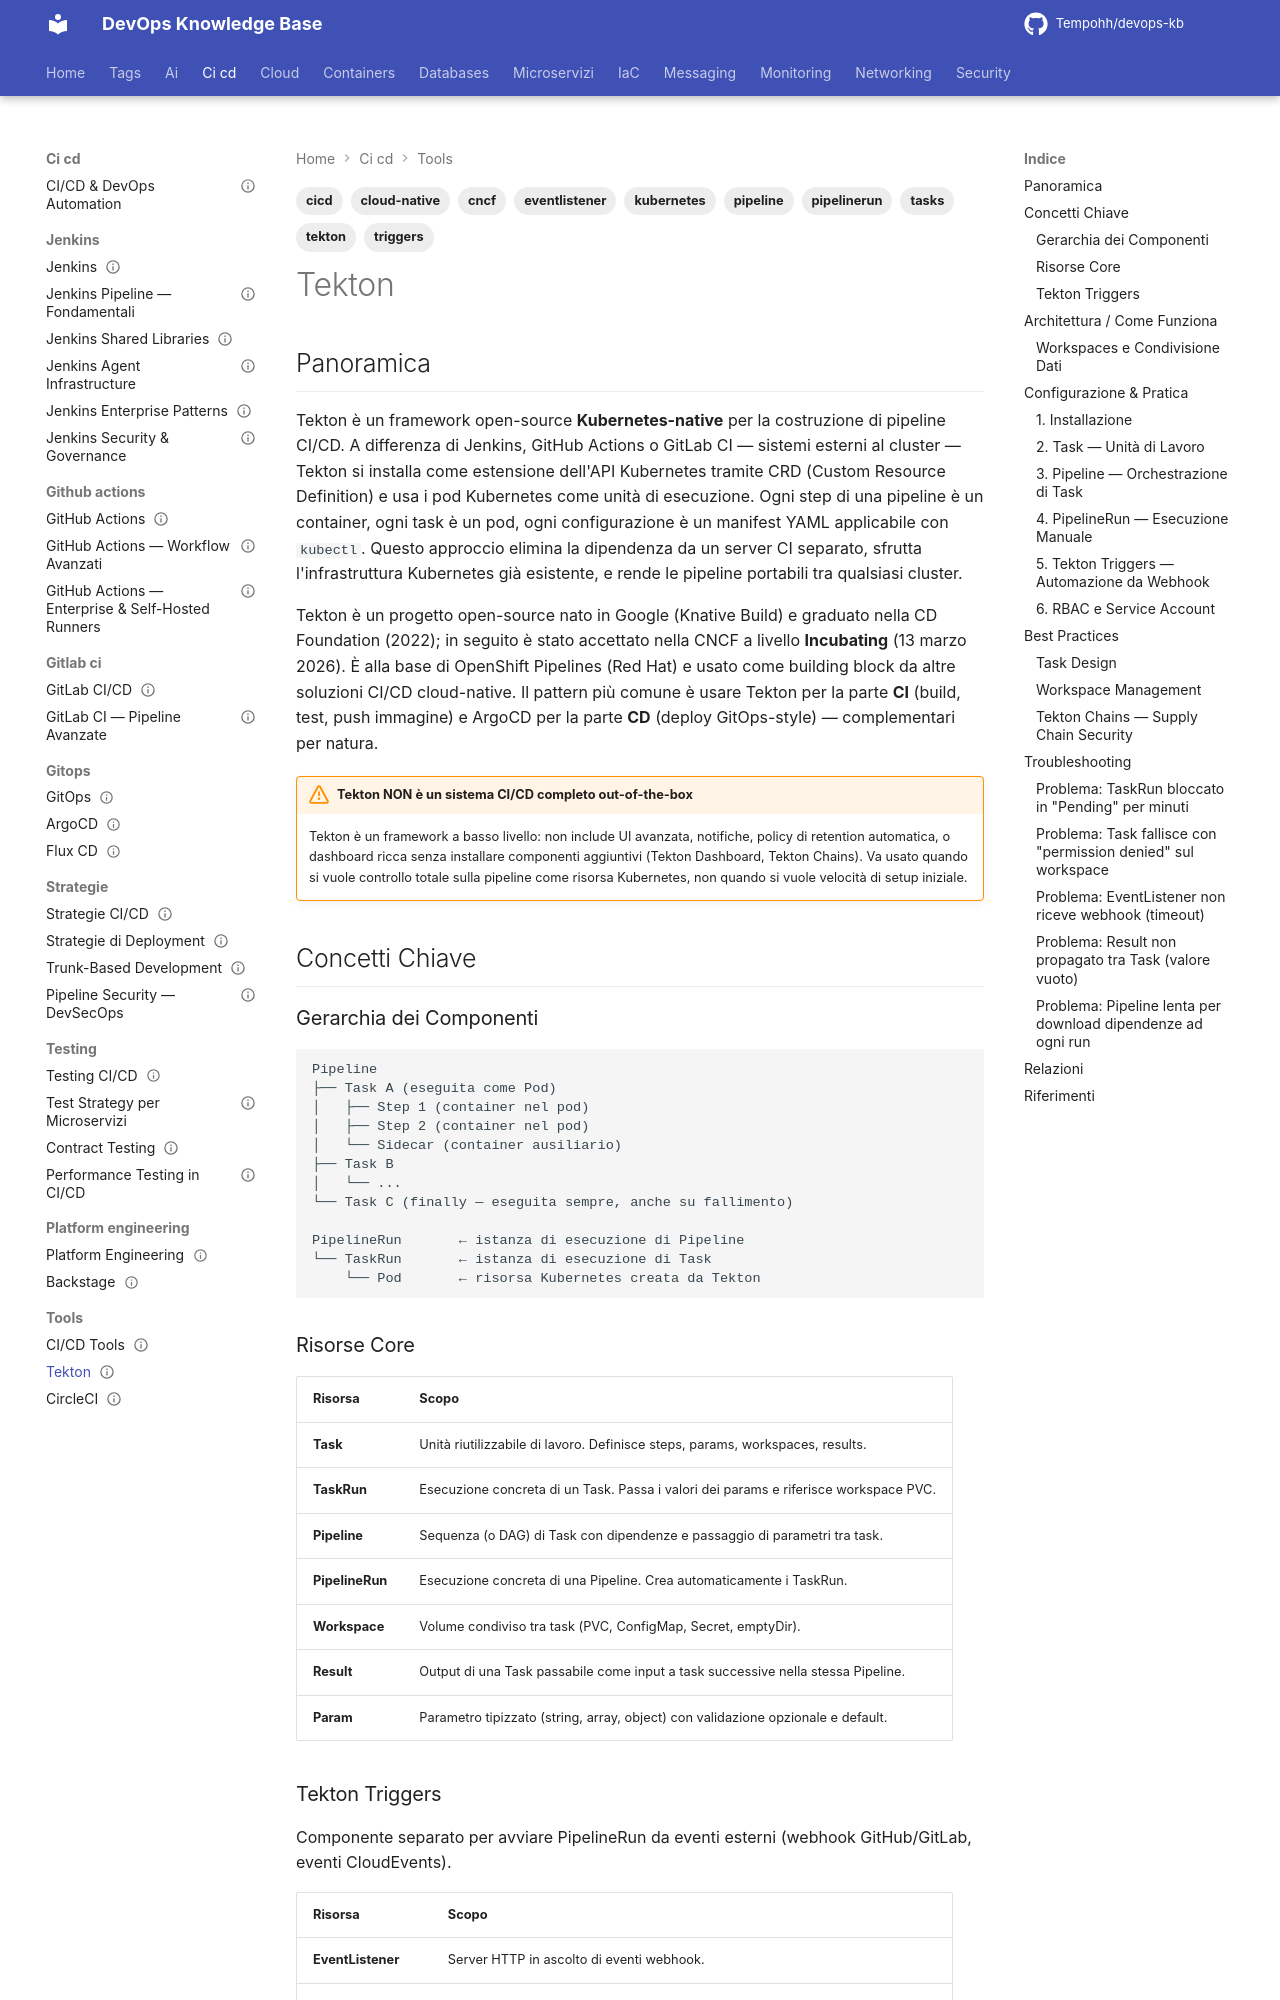

repository: Tempohh/devops-kb · page: ci-cd/tools/tekton/index.html · generator: mkdocs

---
title: "Tekton"
slug: tekton
category: ci-cd
tags: [tekton, kubernetes, cicd, pipeline, cloud-native, cncf, tasks, triggers, eventlistener, pipelinerun]
search_keywords: [tekton, tekton pipelines, tekton ci/cd, tekton kubernetes, cloud-native ci, cloud-native cd, tekton task, tekton pipeline, tekton pipelinerun, tekton taskrun, tekton triggers, tekton eventlistener, tekton hub, tekton catalog, tekton workspace, tekton results, tekton params, tekton steps, openshift pipelines, CNCF tekton, kubernetes-native pipeline, tekton vs github actions, tekton vs jenkins, tekton vs gitlab ci, CI cloud native, pipeline as kubernetes resources, tekton dashboard, tekton chains, supply chain security tekton, tekton buildah, tekton kaniko, git-clone task, tekton interceptor, triggerbinding, triggertemplate, tekton rbac, tekton service account, tekton finally, tekton when expression, tekton matrix]
parent: ci-cd/tools/_index
related: [ci-cd/gitops/argocd, ci-cd/pipeline, ci-cd/strategie/pipeline-security, containers/openshift/gitops-pipelines, containers/kubernetes/operators-crd]
official_docs: https://tekton.dev/docs/
status: reviewed
difficulty: advanced
last_updated: 2026-10-04
last_verified: 2026-10-04
---

# Tekton

## Panoramica

Tekton è un framework open-source **Kubernetes-native** per la costruzione di pipeline CI/CD. A differenza di Jenkins, GitHub Actions o GitLab CI — sistemi esterni al cluster — Tekton si installa come estensione dell'API Kubernetes tramite CRD (Custom Resource Definition) e usa i pod Kubernetes come unità di esecuzione. Ogni step di una pipeline è un container, ogni task è un pod, ogni configurazione è un manifest YAML applicabile con `kubectl`. Questo approccio elimina la dipendenza da un server CI separato, sfrutta l'infrastruttura Kubernetes già esistente, e rende le pipeline portabili tra qualsiasi cluster.

Tekton è un progetto open-source nato in Google (Knative Build) e graduato nella CD Foundation (2022); in seguito è stato accettato nella CNCF a livello **Incubating** (13 marzo 2026). È alla base di OpenShift Pipelines (Red Hat) e usato come building block da altre soluzioni CI/CD cloud-native. Il pattern più comune è usare Tekton per la parte **CI** (build, test, push immagine) e ArgoCD per la parte **CD** (deploy GitOps-style) — complementari per natura.

!!! warning "Tekton NON è un sistema CI/CD completo out-of-the-box"
    Tekton è un framework a basso livello: non include UI avanzata, notifiche, policy di retention automatica, o dashboard ricca senza installare componenti aggiuntivi (Tekton Dashboard, Tekton Chains). Va usato quando si vuole controllo totale sulla pipeline come risorsa Kubernetes, non quando si vuole velocità di setup iniziale.

## Concetti Chiave

### Gerarchia dei Componenti

```
Pipeline
├── Task A (eseguita come Pod)
│   ├── Step 1 (container nel pod)
│   ├── Step 2 (container nel pod)
│   └── Sidecar (container ausiliario)
├── Task B
│   └── ...
└── Task C (finally — eseguita sempre, anche su fallimento)

PipelineRun       ← istanza di esecuzione di Pipeline
└── TaskRun       ← istanza di esecuzione di Task
    └── Pod       ← risorsa Kubernetes creata da Tekton
```
